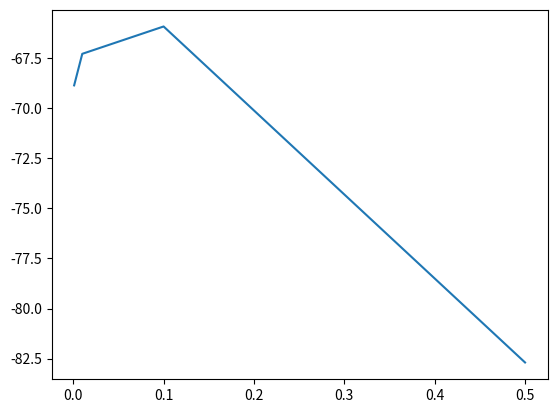

The matplotlib source for this figure:
import numpy as np

def viterbi_algorithm(y, A, B, pi):
    """
        viterbi algorithm
        :param y: observation sequence
        :param A: the transition matrix
        :param B: the emission matrix
        :param pi: the initial probability distribution
    """
    print(y)
    print(A)
    print(B)
    print(pi)

    N = B.shape[0]
    print("N: ",N)
    x_seq = np.zeros([N, 0])
    print("x_seq: ",x_seq)
    print("first observation: ",y[0],B[:, y[0]])
    V = np.log(B[:, y[0]]) + np.log(pi)
    print("V: ",V)

    # forward to compute the optimal value function V
    print("loop start")
    for y_ in y[1:]:
        print("y_: ",y_)
        print("B",B[:, y_])
        print("B tile",np.tile(B[:, y_], reps=[N, 1]).T)
        print("A",A.T)
        print("V",np.tile(V, reps=[N, 1]))#probabilities of the past step
        #probability of past step * transition matrix * emission matrix
        '''
        v=[[in the past step we are in A, in the past step we are in B],
            [in the past step we are in A, in the past step we are in B]]
        A=[[transition from A to A, transition from B to A],
            [transition from A to B, transition from B to B]]
        B=[[emissioin from A, emission from A],
            [emission from B, emission from B]
        _v=[[past step A * stay in A * emission from A, past step B * transition to A * emission from A],
            [past step A * transition to B * emission from B, past step B * stay in B * emission from B]]
        '''
        _V = np.log(np.tile(B[:, y_], reps=[N, 1]).T) + np.log(A) + np.tile(V, reps=[N, 1])
        print("_V: ",_V)
        x_ind = np.argmax(_V, axis=1)#mandatorily chose a maximum for both cases, the one in which we end up in A and the one in which we end up in B
        print("x_ind: ",x_ind)
        print("c_", np.c_[x_ind])
        x_seq = np.hstack([x_seq, np.c_[x_ind]])
        print("x_seq: ",x_seq)
        V = _V[np.arange(N), x_ind]
        print("V: ",V)
        print("")
        print("")
        print("")
        
    print("loop end")
    x_T = np.argmax(V)
    print("x_T: ",x_T)

    # backward to fetch optimal sequence
    print("backward")
    x_seq_opt, i = np.zeros(x_seq.shape[1]+1), x_seq.shape[1]
    print("x_seq_opt: ",x_seq_opt,i)
    prev_ind = x_T
    print(prev_ind)
    while i >= 0:
        print("i: ",i)
        x_seq_opt[i] = prev_ind
        print("x_seq_opt[i]=prev_ind: ",x_seq_opt)
        i -= 1
        print("prev_ind: ",prev_ind)
        print("i: ",i)
        print("x_seq",x_seq)
        prev_ind = x_seq[int(prev_ind), i]
        print("prev_ind",prev_ind)
        print("")
        print("")
        print("")
    return x_seq_opt, np.max(V)

i_p=np.array([0.5, 0.5])

t_p=np.array([[0.9,0.1],
              [0.1,0.9]])
e_p=np.array([[0.7,0.2,0.1],
              [0.7,0.1,0.2]])

seq=np.array([1,1,1,1,2,2,2,2])

prediction, likelihood=viterbi_algorithm(seq,t_p,e_p,i_p)

print(prediction)
print(likelihood)

print("")
print("")
print("test with multiple transition probabilities")

def viterbi_algorithm_silent(y, A, B, pi):
    """
        viterbi algorithm
        :param y: observation sequence
        :param A: the transition matrix
        :param B: the emission matrix
        :param pi: the initial probability distribution
    """
    N = B.shape[0]
    x_seq = np.zeros([N, 0])
    V = np.log(B[:, y[0]]) + np.log(pi)
    
    # forward to compute the optimal value function V
    for y_ in y[1:]:
        _V = np.log(np.tile(B[:, y_], reps=[N, 1]).T) + np.log(A.T) + np.tile(V, reps=[N, 1])
        x_ind = np.argmax(_V, axis=1)
        x_seq = np.hstack([x_seq, np.c_[x_ind]])
        V = _V[np.arange(N), x_ind]
    x_T = np.argmax(V)

    # backward to fetch optimal sequence
    x_seq_opt, i = np.zeros(x_seq.shape[1]+1), x_seq.shape[1]
    prev_ind = x_T
    while i >= 0:
        x_seq_opt[i] = prev_ind
        i -= 1
        prev_ind = x_seq[int(prev_ind), i]
    return x_seq_opt, np.max(V)

seq=np.array([1,1,1,1,1,1,1,1,1,0,0,2,2,2,2,2,2,2,2,2,2,2,2,2,2,2,2,1,1,1,1,1,1,1,1,1,1])
#probability of transition:
probabilities={0.001:0,0.01:0,0.1:0,0.5:0}

for p in probabilities:
    t_p=np.array([[1-p,p],
                  [p,1-p]])
    prediction, likelihood=viterbi_algorithm_silent(seq,t_p,e_p,i_p)
    print(prediction)
    print(likelihood)
    probabilities[p]=likelihood
    print("")

print(probabilities)
print(max(probabilities,key=probabilities.get))

from matplotlib import pyplot as plt

plt.plot(list(probabilities.keys()),list(probabilities.values()))
plt.show()